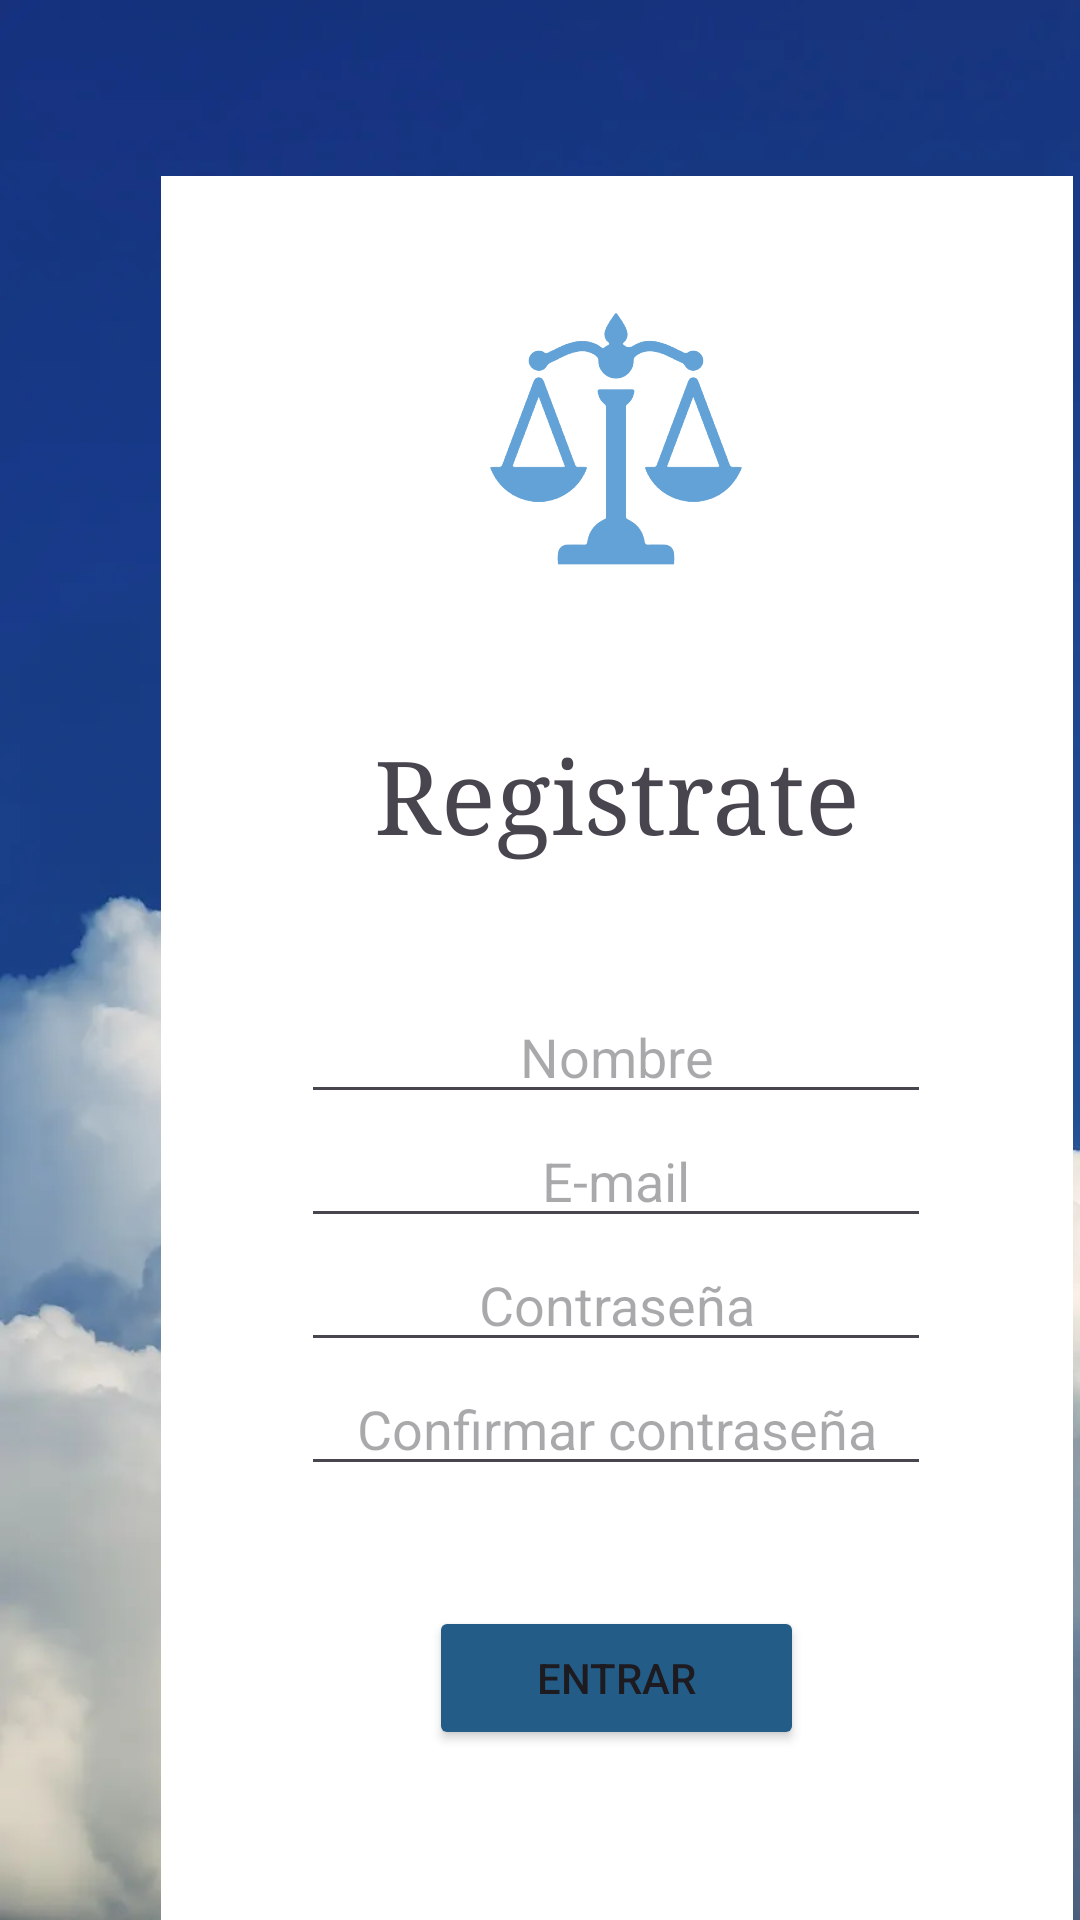

This screen was rendered from an Android layout file. Write that file and the resources it references.
<!-- AndroidManifest.xml: application theme Theme.IHM2 -->
<!-- res/layout/activity_registro.xml -->
<?xml version="1.0" encoding="utf-8"?>
<androidx.constraintlayout.widget.ConstraintLayout xmlns:android="http://schemas.android.com/apk/res/android"
    xmlns:app="http://schemas.android.com/apk/res-auto"
    xmlns:tools="http://schemas.android.com/tools"
    android:id="@+id/main"
    android:layout_width="match_parent"
    android:layout_height="match_parent"
    android:background="@drawable/nubes3"
    tools:context=".MainActivity">

    <LinearLayout
        android:layout_width="304dp"
        android:layout_height="615dp"
        android:layout_marginStart="-25dp"
        android:layout_marginTop="-650dp"
        android:layout_marginEnd="-35dp"
        android:background="@color/white"
        android:gravity="center"
        android:orientation="vertical"
        app:layout_constraintBottom_toTopOf="@+id/linearLayout"
        app:layout_constraintEnd_toStartOf="@+id/linearLayout"
        app:layout_constraintStart_toEndOf="@+id/linearLayout"
        app:layout_constraintTop_toBottomOf="@+id/linearLayout">

    </LinearLayout>

    <LinearLayout
        android:id="@+id/linearLayout"
        android:layout_width="411dp"
        android:layout_height="732dp"
        android:orientation="vertical"
        tools:layout_editor_absoluteY="1dp">

        <ImageView
            android:id="@+id/imageView6"
            android:layout_width="114dp"
            android:layout_height="100dp"
            android:layout_gravity="center"
            android:layout_marginTop="100dp"
            app:srcCompat="@drawable/pngegg" />

        <TextView
            android:id="@+id/textView"
            android:layout_width="272dp"
            android:layout_height="130dp"
            android:layout_gravity="center"
            android:fontFamily="serif"
            android:gravity="center"
            android:text="Registrate"
            android:textSize="34sp" />

        <EditText
            android:id="@+id/editTextTextEmailAddress2"
            android:layout_width="wrap_content"
            android:layout_height="wrap_content"
            android:layout_gravity="center"
            android:ems="10"
            android:gravity="center_horizontal"
            android:inputType="textEmailAddress"
            android:hint="Nombre"
            android:textAlignment="center"
            android:textColor="#7A000000" />

        <EditText
            android:id="@+id/editTextTextPassword3"
            android:layout_width="wrap_content"
            android:layout_height="wrap_content"
            android:layout_gravity="center"
            android:ems="10"
            android:gravity="center"
            android:inputType="textPassword"
            android:hint="E-mail"
            android:textAlignment="center"
            android:textColor="#8D000000" />

        <EditText
            android:id="@+id/editTextTextPassword3"
            android:layout_width="wrap_content"
            android:layout_height="wrap_content"
            android:layout_gravity="center"
            android:ems="10"
            android:gravity="center"
            android:inputType="text"
            android:hint="Contraseña"
            android:text=""
            android:textAlignment="center"
            android:textColor="#8D000000" />
        <EditText
            android:id="@+id/editTextTextPassword3"
            android:layout_width="wrap_content"
            android:layout_height="wrap_content"
            android:layout_gravity="center"
            android:ems="10"
            android:gravity="center"
            android:inputType="text"
            android:hint="Confirmar contraseña"
            android:text=""
            android:textAlignment="center"
            android:textColor="#8D000000" />
        <Button
            android:id="@+id/button_registro"
            android:layout_width="125dp"
            android:layout_height="wrap_content"
            android:layout_gravity="center"
            android:layout_marginTop="40dp"
            android:backgroundTint="#235D87"
            android:text="Entrar" />


    </LinearLayout>

</androidx.constraintlayout.widget.ConstraintLayout>
<!-- resources referenced by this layout -->
<resources>
  <color name="white">#FFFFFFFF</color>
  <!-- drawable nubes3: png bitmap (drawable, 323425 bytes) -->
  <!-- drawable pngegg: png bitmap (drawable, 71654 bytes) -->
  <style name="Theme.IHM2" parent="Base.Theme.IHM2" />
  <style name="Base.Theme.IHM2" parent="Theme.Material3.DayNight.NoActionBar">
          
          
      </style>
</resources>
